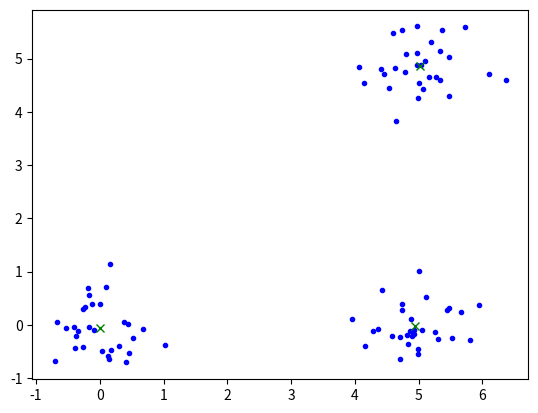

Write Python code to recreate this figure.
# -*- coding: UTF-8 -*-
# K-means clustering
# [redacted]

import numpy as np
import matplotlib.pyplot as plt

# Euclidean distance between x and y
def distance(x, y):
    assert(x.shape==y.shape)
    diff = x-y
    return np.sqrt(diff.dot(diff))

# Return index of row in c that is closest to row vector x
def closestIndex(c, x):
    N = c.shape[0] # No of rows
    assert(N>0)
    minDist = distance(c[0,:],x)
    minIndex = 0
    for i in range(1,N):
        dist = distance(c[i,:],x)
        if dist < minDist:
            minDist = dist
            minIndex = i
    return minIndex

# x: An N*n matrix of N n-dimensional data points to cluster
# k: The number of clusters (k<=N)
# Returns a k*n matrix of cluster center locations
def kmeansclustering(x, k):
    N = x.shape[0] # No of rows
    n = x.shape[1] # No of columns
    
    # Random initial cluster centers
    c = np.random.rand(k,n)
    
    clusterIndex = -1*np.ones(N) # Says which cluster each point belongs to. Start with invalid index.
    while True:
        # Associate data points to cluster centers        
        clusterAllocationChanged = False
        for i in range(0,N):
            closestClusterIndex = closestIndex(c, x[i,:])
            if closestClusterIndex != clusterIndex[i]:
                clusterAllocationChanged = True
                clusterIndex[i] = closestClusterIndex
        
        # If nothing changed, end the iteration
        if not clusterAllocationChanged:
            break 
        
        # Update cluster centers
        for j in range(0,k):
            c[j,:] = x[clusterIndex==j,:].mean(axis=0)
    
    return c
    
# Test code

# Generate data from some normal distributions
N = 30 # No of samples from each class
covariance = 0.2*np.eye(2)
x0 = np.random.multivariate_normal(np.array((0,0)),covariance,N) # Class 0
x1 = np.random.multivariate_normal(np.array((5,5)),covariance,N) # Class 1
x2 = np.random.multivariate_normal(np.array((5,0)),covariance,N) # Class 2
x = np.vstack((x0,x1,x2))

# Do clustering
c = kmeansclustering(x,3)

# Plot result
plt.plot(x[:,0],x[:,1],"b.")
plt.plot(c[:,0],c[:,1],"gx")
plt.show()


